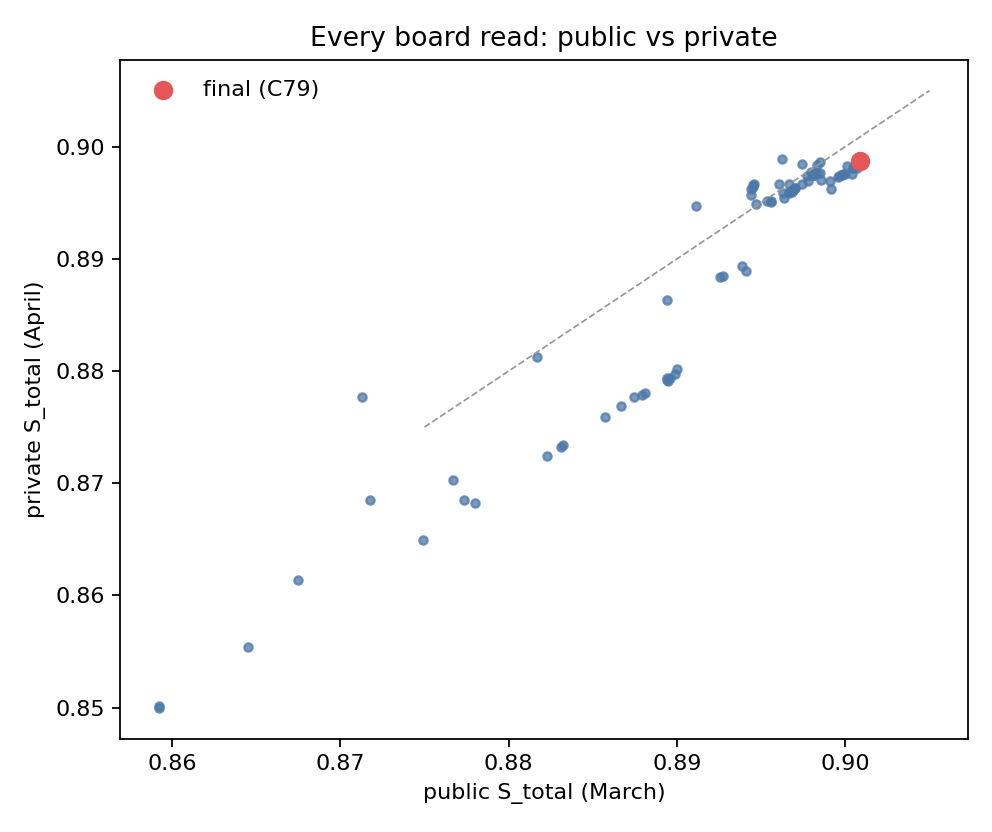

Values plotted in this chart, from the file beside it:
file, date, kind, forecast, public, private, gap
0120_u1_canonical, 2026-09-30 13:17, early whole-file and ODME probes, 0.8272, 0.8366, 0.8173, 0.01939
0133_u2_onset_zero, 2026-09-30 13:49, knockout or isolation (diagnostic), 0.7129, 0.7239, 0.7241, -0.00027
0134_u3_ongoing_zero, 2026-09-30 14:12, knockout or isolation (diagnostic), 0.7178, 0.7273, 0.7069, 0.02042
0145_u4_q03_only, 2026-09-30 15:54, onset, 0.8493, 0.8488, 0.8385, 0.01025
0146_u5_b2_only, 2026-09-30 16:16, early whole-file and ODME probes, 0.8384, 0.8356, 0.8162, 0.01945
0159_p01_e2_maxent, 2026-10-01 00:03, early whole-file and ODME probes, 0.8508, 0.8185, 0.8085, 0.01001
0164_q04_ongoing_only, 2026-10-01 00:07, early whole-file and ODME probes, 0.86, 0.8592, 0.85, 0.00926
0193_f4_state_only, 2026-10-01 09:00, early whole-file and ODME probes, 0.8669, 0.8773, 0.8685, 0.00884
c01_physics_kernel_w33, 2026-10-01 12:44, state and physics (target split), 0.8694, 0.8718, 0.8685, 0.00328
c02_queue_cnn_ongoing, 2026-10-01 18:27, ongoing: members trained on train months, 0.8848, 0.8675, 0.8614, 0.00609
0214_p02_dimensionless_weighted_recovery, 2026-10-02 00:03, early whole-file and ODME probes, 0.8753, 0.8645, 0.8554, 0.00916
0229_p03_scaled_nnls_readiness, 2026-10-02 00:10, early whole-file and ODME probes, 0.8813, 0.8592, 0.8501, 0.00911
c03_queue_cnn_adapt_ongoing, 2026-10-02 00:10, ongoing: per-date adaptation, 0.8812, 0.8822, 0.8724, 0.00983
0204_q05_ctm_ongoing_only, 2026-10-02 00:15, early whole-file and ODME probes, 0.8799, 0.8767, 0.8703, 0.00638
c05_queue_cnn_onset_adapt_on_c03, 2026-10-03 12:51, onset, 0.8845, 0.8713, 0.8777, -0.00644
0309_p04_scale093_c03, 2026-10-03 13:28, early whole-file and ODME probes, 0.8738, 0.8749, 0.865, 0.00991
0322_p05_fixedmass_rho1_c03, 2026-10-03 15:15, , , 0.878, 0.8683, 0.00974
c07_state_flow0358_on_c03, 2026-10-03 22:21, state and physics (target split), 0.883, 0.8831, 0.8732, 0.00987
c08_state_speed0360_on_c03, 2026-10-03 22:24, state and physics (target split), 0.8831, 0.8832, 0.8734, 0.00984
c09_state_spd_flow_phys3_on_c03, 2026-10-04 00:04, state and physics (target split), 0.8858, 0.8857, 0.8759, 0.00979
c10_state_spd_hedge_flow_phys3_on_c03, 2026-10-04 00:07, state and physics (target split), 0.8863, 0.8867, 0.8769, 0.00978
c11_state_stack_s2stage_on_c03, 2026-10-04 00:15, state and physics (target split), 0.8875, 0.8874, 0.8777, 0.00978
c12_state_c11_b6blp_on_c03, 2026-10-04 10:57, state and physics (target split), 0.8879, 0.8879, 0.8779, 0.01007
c13_state_c12_polish_on_c03, 2026-10-04 12:15, state and physics (target split), 0.8881, 0.8881, 0.878, 0.01005
c14_state_c13_lsa_s3big, 2026-10-05 07:08, state and physics (target split), 0.8896, 0.8894, 0.8794, 0.01001
c15_k6_s08_phys4_gap_selcond_on_c03, 2026-10-05 07:11, state and physics (target split), 0.8906, 0.8894, 0.8792, 0.01021
c16_k6_q0436_onset_on_c15, 2026-10-05 07:17, onset, 0.8913, 0.8894, 0.8863, 0.00307
c17_k6_s0447_state_on_c15, 2026-10-05 11:32, state and physics (target split), 0.8896, 0.8896, 0.8794, 0.0102
c18_onset4_p1_on_c12, 2026-10-05 11:35, onset, 0.8879, 0.8817, 0.8813, 0.00042
c19_ong2_sccnnA_on_c17, 2026-10-06 00:34, ongoing: decode or selection-conditioned…, 0.8917, 0.8941, 0.8889, 0.00522
c20_phys5_stepF_on_c17, 2026-10-06 00:38, state and physics (target split), 0.8899, 0.8899, 0.8797, 0.0102
c21_x1_c17_nogap, 2026-10-06 00:41, knockout or isolation (diagnostic), 0.8892, 0.8895, 0.8791, 0.01034
c22_x2_c17_nosc, 2026-10-06 00:44, knockout or isolation (diagnostic), 0.8887, 0.89, 0.8802, 0.00981
c23_ong3_K2_on_c17, 2026-10-06 00:50, ongoing: decode or selection-conditioned…, 0.8947, 0.8925, 0.8883, 0.00419
c24_ong4_k2bc_on_c19, 2026-10-07 00:05, ongoing: decode or selection-conditioned…, 0.8949, 0.8927, 0.8885, 0.00425
c25_ong5_tfmA_on_c19, 2026-10-07 00:10, ongoing: members trained on train months, 0.895, 0.8939, 0.8893, 0.00455
c26_final_A_build, 2026-10-07 20:59, state and physics (target split), 0.8944, 0.8944, 0.8963, -0.00187
b0708_p2B_on_c26, 2026-10-08 11:24, ongoing: decode or selection-conditioned…, 0.8946, 0.8944, 0.8957, -0.00124
c27_bb_tinye8_drop20_on_c26, 2026-10-08 21:57, ongoing: members trained on train months, 0.895, 0.8945, 0.8964, -0.00192
c29_noad75_ong_on_c28, 2026-10-09 10:07, ongoing: per-date adaptation, 0.8947, 0.8945, 0.8966, -0.00208
c30_s2l63r600_on_c29, 2026-10-09 17:53, state and physics (target split), 0.8946, 0.8946, 0.8966, -0.00208
c31_e16s01_on_c30, 2026-10-09 18:17, ongoing: members trained on train months, 0.8952, 0.8954, 0.8952, 0.00019
c32_e16s01G_on_c31, 2026-10-09 19:20, ongoing: members trained on train months, 0.8952, 0.8947, 0.8949, -0.00022
c33_e16s5_on_c31, 2026-10-09 21:01, ongoing: members trained on train months, 0.8963, 0.8956, 0.8951, 0.00045
c34_s2n3r600_on_c33, 2026-10-10 00:05, state and physics (target split), 0.8956, 0.8956, 0.8952, 0.00043
c35_mh5_on_c34, 2026-10-10 02:34, ongoing: per-date adaptation, 0.8958, 0.8963, 0.8959, 0.00043
c36_coldxsd_on_c35, 2026-10-10 03:15, ongoing: per-date adaptation, 0.898, 0.8967, 0.896, 0.00072
c37_s0631_on_c36, 2026-10-10 04:22, state and physics (target split), 0.8967, 0.8966, 0.8959, 0.00077
c36_s08l63r2400_on_c36, 2026-10-10 18:03, state and physics (target split), 0.8969, 0.8969, 0.8961, 0.0008
c_w35_on_c38, 2026-10-11 00:08, ongoing: members trained on train months, 0.897, 0.8961, 0.8966, -0.00057
c_tinye24_on_c38, 2026-10-11 00:12, ongoing: members trained on train months, 0.897, 0.8964, 0.8954, 0.00093
c36_s08l127r2400_on_c36, 2026-10-11 00:47, state and physics (target split), 0.897, 0.897, 0.8962, 0.00074
c36_s08l255r2400_on_c36, 2026-10-11 06:02, state and physics (target split), 0.897, 0.897, 0.8963, 0.00075
c36_s08l127r4800_on_c36, 2026-10-11 12:47, state and physics (target split), 0.8971, 0.897, 0.8963, 0.00074
c_xsd5s_on_c43, 2026-10-12 00:05, ongoing: per-date adaptation, 0.8972, 0.8968, 0.896, 0.00082
c_b6l12k_on_c43, 2026-10-12 01:43, state and physics (target split), 0.8974, 0.8974, 0.8967, 0.00073
c_poolhi_on_c44, 2026-10-12 19:05, ongoing: per-date adaptation, 0.8974, 0.8974, 0.8984, -0.00102
c_f33_sizestack_mar_on_c44, 2026-10-13 00:03, ongoing: per-date adaptation, 0.898, 0.8967, 0.8967, -5e-05
c_b6l24k_on_c44, 2026-10-13 03:16, state and physics (target split), 0.8978, 0.8978, 0.897, 0.00079
c_gap2_on_c47, 2026-10-13 14:15, state and physics (target split), 0.898, 0.8981, 0.8974, 0.00069
... 31 more rows
